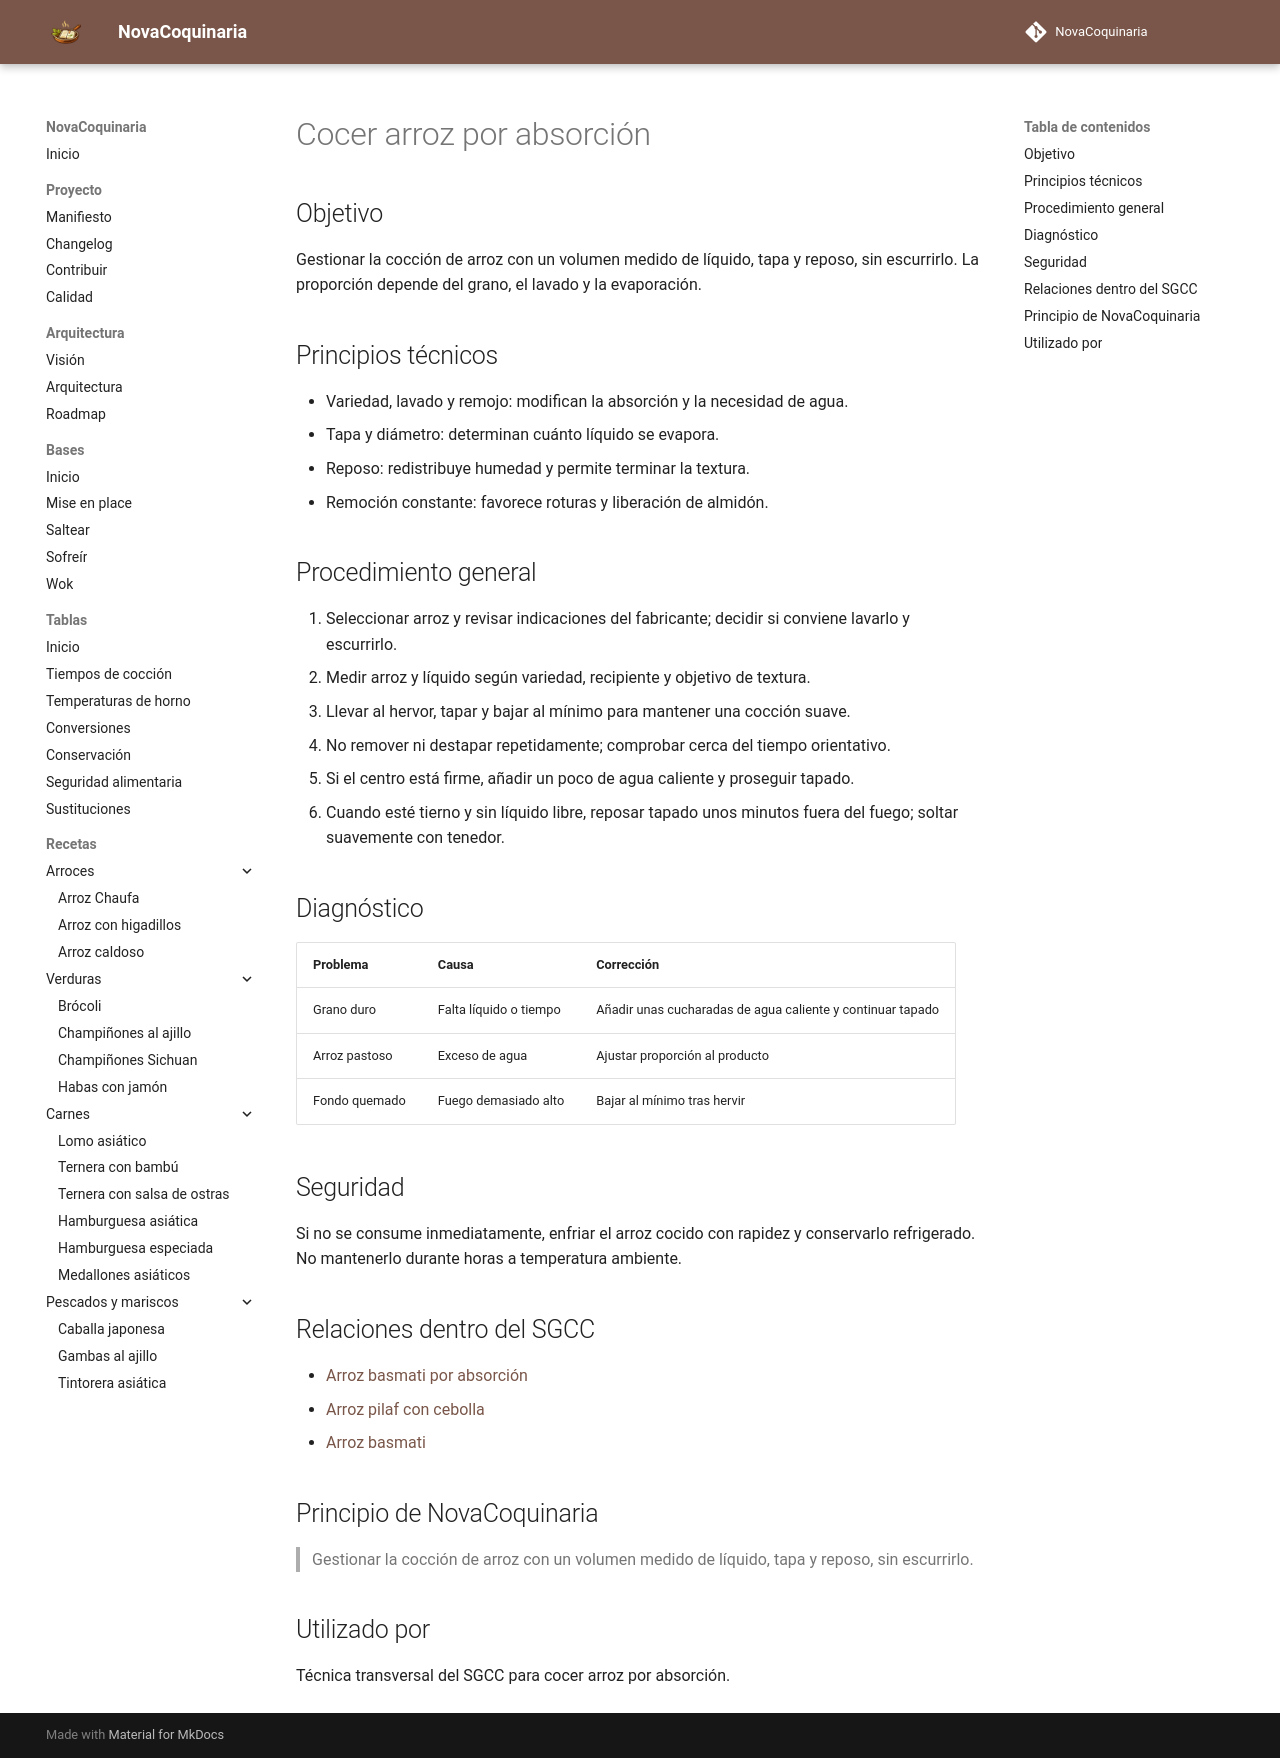

repository: fran-eliot/NovaCoquinaria · page: 00_Bases/03_Tecnicas/cocer_arroz_por_absorcion.html · generator: mkdocs

---
id: TEC-0029
tipo: tecnica
titulo: Cocer arroz por absorción
categoria: Técnicas
estado: borrador
version: 1.0.0
ultima_revision: 2026-11-14
etiquetas:
  - arroz
  - absorcion
  - coccion
  - granos sueltos
---

# Cocer arroz por absorción

## Objetivo

Gestionar la cocción de arroz con un volumen medido de líquido, tapa y reposo, sin escurrirlo. La proporción depende del grano, el lavado y la evaporación.

## Principios técnicos

- Variedad, lavado y remojo: modifican la absorción y la necesidad de agua.
- Tapa y diámetro: determinan cuánto líquido se evapora.
- Reposo: redistribuye humedad y permite terminar la textura.
- Remoción constante: favorece roturas y liberación de almidón.

## Procedimiento general

1. Seleccionar arroz y revisar indicaciones del fabricante; decidir si conviene lavarlo y escurrirlo.
2. Medir arroz y líquido según variedad, recipiente y objetivo de textura.
3. Llevar al hervor, tapar y bajar al mínimo para mantener una cocción suave.
4. No remover ni destapar repetidamente; comprobar cerca del tiempo orientativo.
5. Si el centro está firme, añadir un poco de agua caliente y proseguir tapado.
6. Cuando esté tierno y sin líquido libre, reposar tapado unos minutos fuera del fuego; soltar suavemente con tenedor.

## Diagnóstico

| Problema | Causa | Corrección |
|---|---|---|
| Grano duro | Falta líquido o tiempo | Añadir unas cucharadas de agua caliente y continuar tapado |
| Arroz pastoso | Exceso de agua | Ajustar proporción al producto |
| Fondo quemado | Fuego demasiado alto | Bajar al mínimo tras hervir |

## Seguridad

Si no se consume inmediatamente, enfriar el arroz cocido con rapidez y conservarlo refrigerado. No mantenerlo durante horas a temperatura ambiente.

## Relaciones dentro del SGCC

- [Arroz basmati por absorción](../../01_Arroces/arroz_basmati_por_absorcion.md)
- [Arroz pilaf con cebolla](../../01_Arroces/arroz_pilaf_con_cebolla.md)
- [Arroz basmati](../../11_Despensa/01_Cereales/arroz_basmati.md)

## Principio de NovaCoquinaria

> Gestionar la cocción de arroz con un volumen medido de líquido, tapa y reposo, sin escurrirlo.

## Utilizado por

Técnica transversal del SGCC para cocer arroz por absorción.
